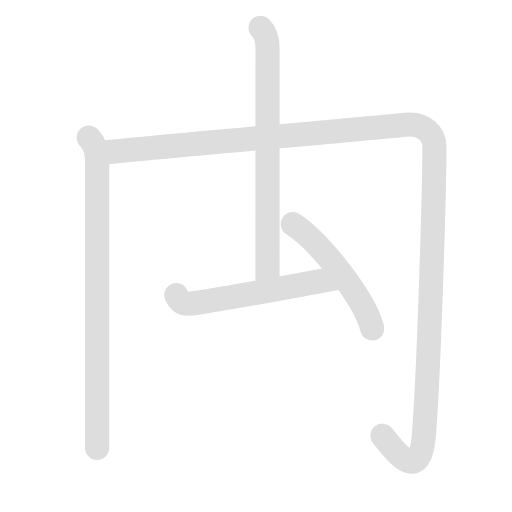
t = 0.00 s
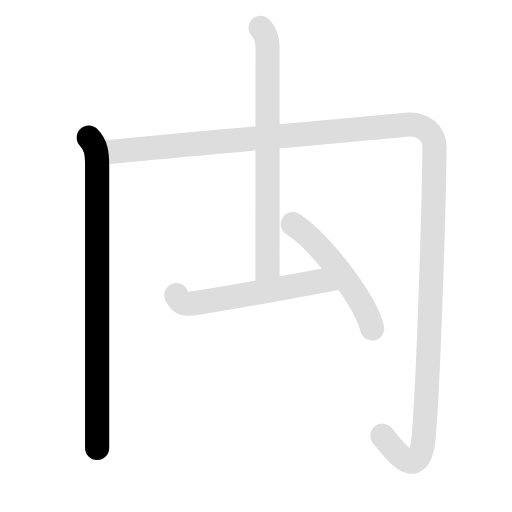
t = 1.50 s
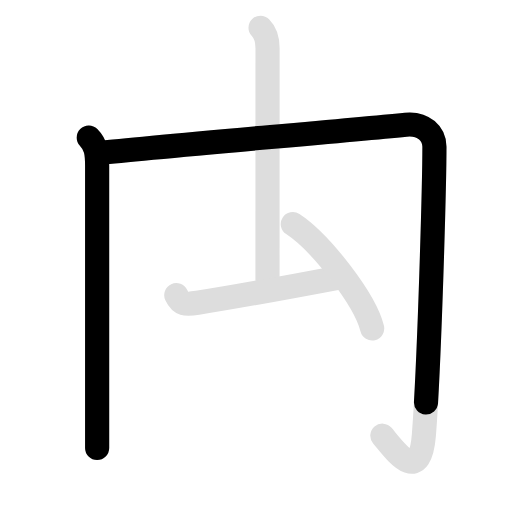
t = 3.00 s
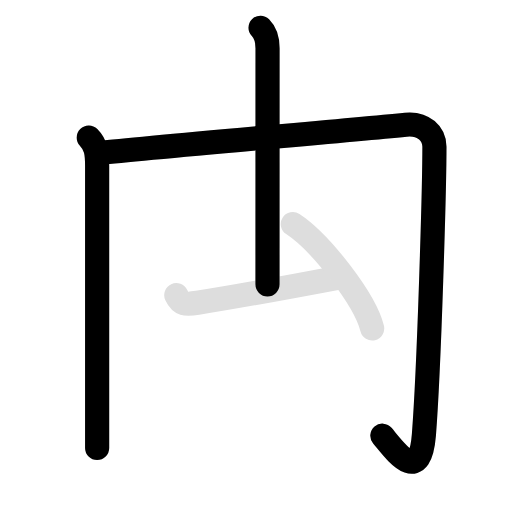
t = 4.40 s
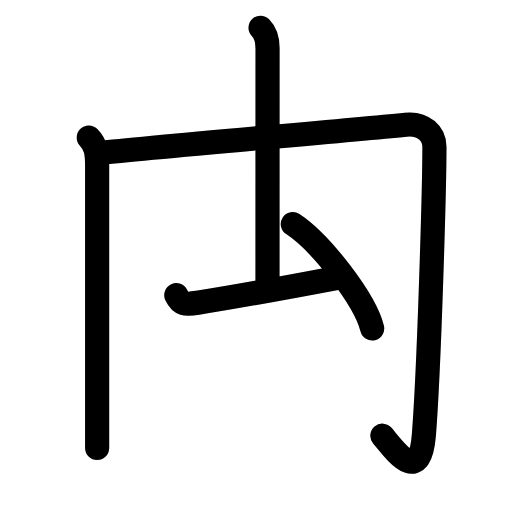
t = 6.15 s
t = 7.60 s: frame unchanged from t = 6.15 s, image omitted

The animated SVG that drew these frames (rendered in a browser with its animation timeline set to each time). Animation: 10 SMIL elements (animate=6,set=4); one cycle of 7.60 s, repeats indefinitely.

<svg id="kvg-079b8" class="kanjivg" viewBox="0 0 106 106" width="106" height="106" xmlns="http://www.w3.org/2000/svg" xmlns:xlink="http://www.w3.org/1999/xlink" xml:space="preserve" version="1.1" baseProfile="full"><defs><style type="text/css">path.black{fill:none;stroke:black;stroke-width:5;stroke-linecap:round;stroke-linejoin:round;}path.grey{fill:none;stroke:#ddd;stroke-width:5;stroke-linecap:round;stroke-linejoin:round;}path.stroke{fill:none;stroke:black;stroke-width:5;stroke-linecap:round;stroke-linejoin:round;}text{font-size:16px;font-family:Segoe UI Symbol,Cambria Math,DejaVu Sans,Symbola,Quivira,STIX,Code2000;-webkit-touch-callout:none;cursor:pointer;-webkit-user-select:none;-khtml-user-select:none;-moz-user-select:none;-ms-user-select:none;user-select: none;}text:hover{color:#777;}#reset{font-weight:bold;}</style><marker id="markerStart" markerWidth="8" markerHeight="8" style="overflow:visible;"><circle cx="0" cy="0" r="1.5" style="stroke:none;fill:red;fill-opacity:0.5;"/></marker><marker id="markerEnd" style="overflow:visible;"><circle cx="0" cy="0" r="0.8" style="stroke:none;fill:blue;fill-opacity:0.5;"><animate attributeName="opacity" from="1" to="0" dur="3s" repeatCount="indefinite" /></circle></marker></defs><path d="M18.38,28.5c1.5,1.5,1.73,3.25,1.73,5.8c0,6.2,0,48.07,0,58.45" class="grey" /><path d="M20.72,31.66c10.15-1.16,45.78-4.16,63.3-5.85c3.73-0.36,5.92,1.94,5.92,4.58c0,8.23-1.07,45.48-2.18,59.64c-0.84,10.7-6.01,3.22-8.6,0.17" class="grey" /><path d="M53.94,5.75c0.97,0.97,1.45,2.38,1.45,4.24c0,8.76-0.01,46.18-0.01,48.88" class="grey" /><path d="M36.5,61.1c0.88,1.9,1.84,1.98,4.41,1.58c5.09-0.8,19.71-3.42,28.96-5.17" class="grey" /><path d="M60.62,46.38c5.8,3.81,14.98,15.68,16.43,21.61" class="grey" /><path d="M18.38,28.5c1.5,1.5,1.73,3.25,1.73,5.8c0,6.2,0,48.07,0,58.45" class="stroke" stroke-dasharray="150"><animate attributeName="stroke-dashoffset" from="150" to="0" dur="1.8s" begin="0.0s" fill="freeze" /></path><path d="M20.72,31.66c10.15-1.16,45.78-4.16,63.3-5.85c3.73-0.36,5.92,1.94,5.92,4.58c0,8.23-1.07,45.48-2.18,59.64c-0.84,10.7-6.01,3.22-8.6,0.17" class="stroke" stroke-dasharray="150"><set attributeName="opacity" to="0" dur="1.5s" /><animate attributeName="stroke-dashoffset" from="150" to="0" dur="1.8s" begin="1.5s" fill="freeze" /></path><path d="M53.94,5.75c0.97,0.97,1.45,2.38,1.45,4.24c0,8.76-0.01,46.18-0.01,48.88" class="stroke" stroke-dasharray="150"><set attributeName="opacity" to="0" dur="3.5s" /><animate attributeName="stroke-dashoffset" from="150" to="0" dur="1.8s" begin="3.5s" fill="freeze" /></path><path d="M36.5,61.1c0.88,1.9,1.84,1.98,4.41,1.58c5.09-0.8,19.71-3.42,28.96-5.17" class="stroke" stroke-dasharray="150"><set attributeName="opacity" to="0" dur="4.8s" /><animate attributeName="stroke-dashoffset" from="150" to="0" dur="1.8s" begin="4.8s" fill="freeze" /></path><path d="M60.62,46.38c5.8,3.81,14.98,15.68,16.43,21.61" class="stroke" stroke-dasharray="150"><set attributeName="opacity" to="0" dur="5.8s" /><animate attributeName="stroke-dashoffset" from="150" to="0" dur="1.8s" begin="5.8s" fill="freeze" /></path></svg>
